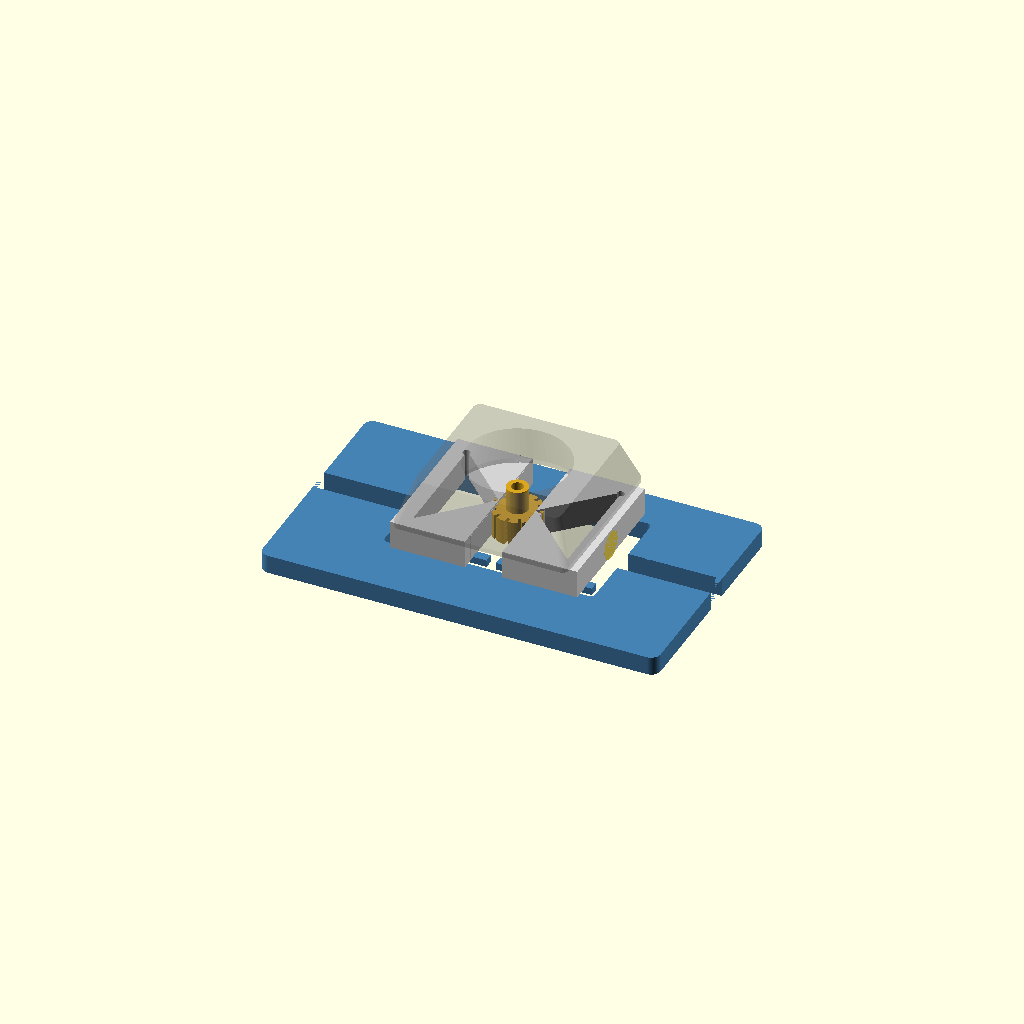
Cell 1 — every parameter at its default value.
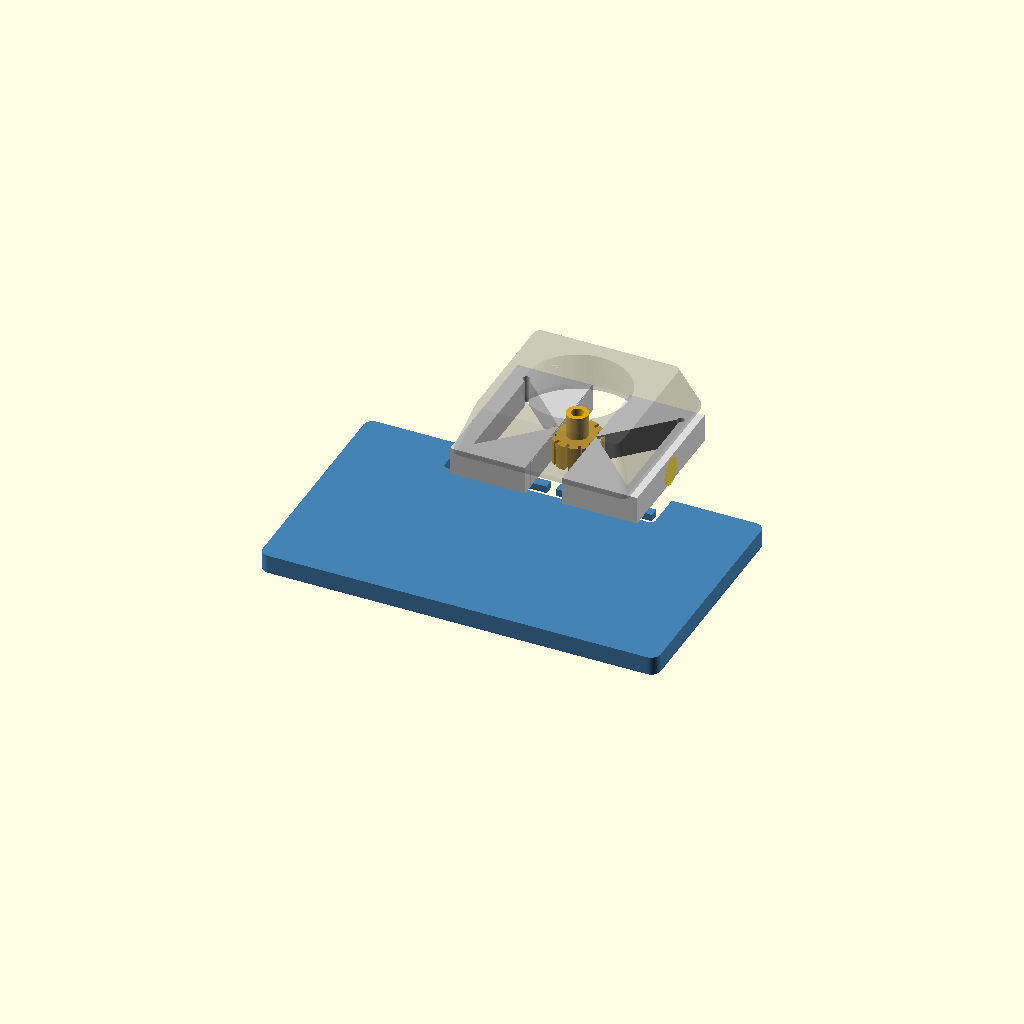
Cell 2 — centerline_z set to 110, the other parameters unchanged.
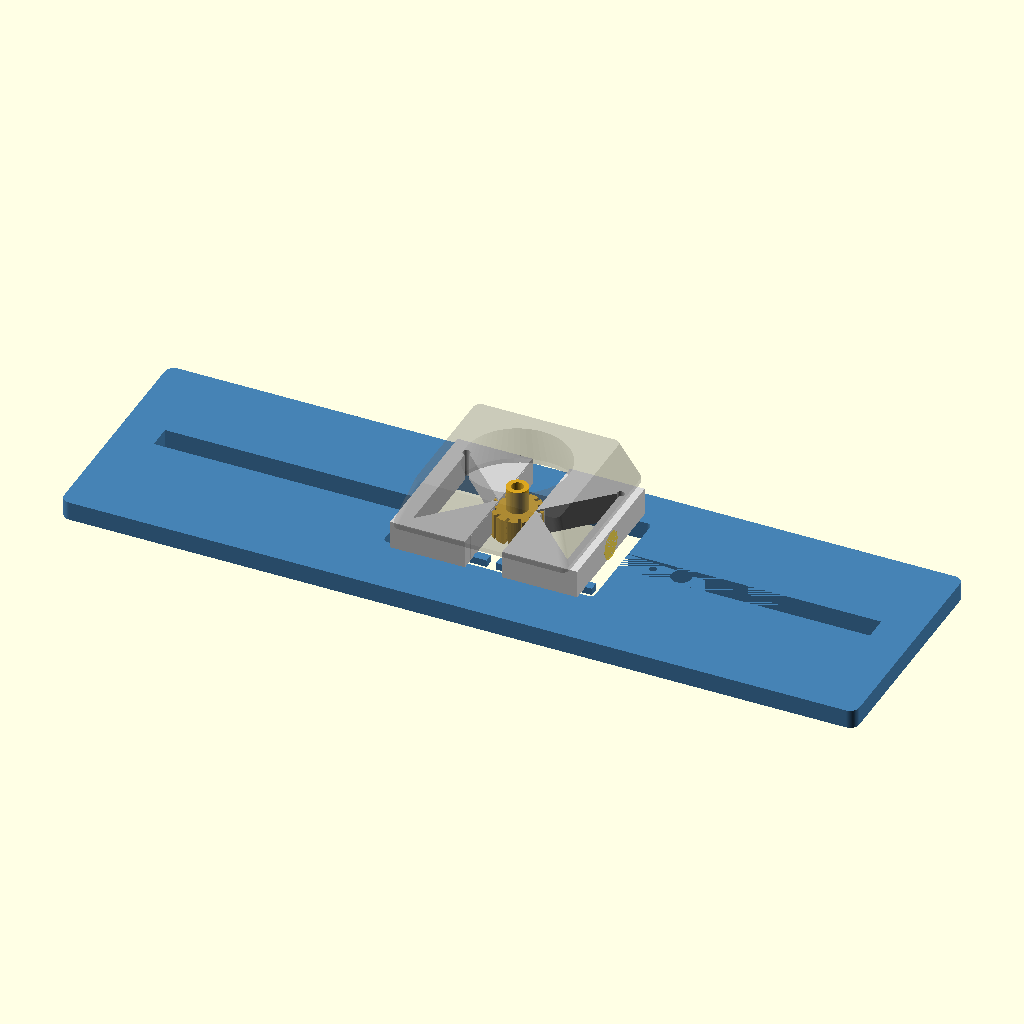
Cell 3 — plate_w set to 340, the other parameters unchanged.
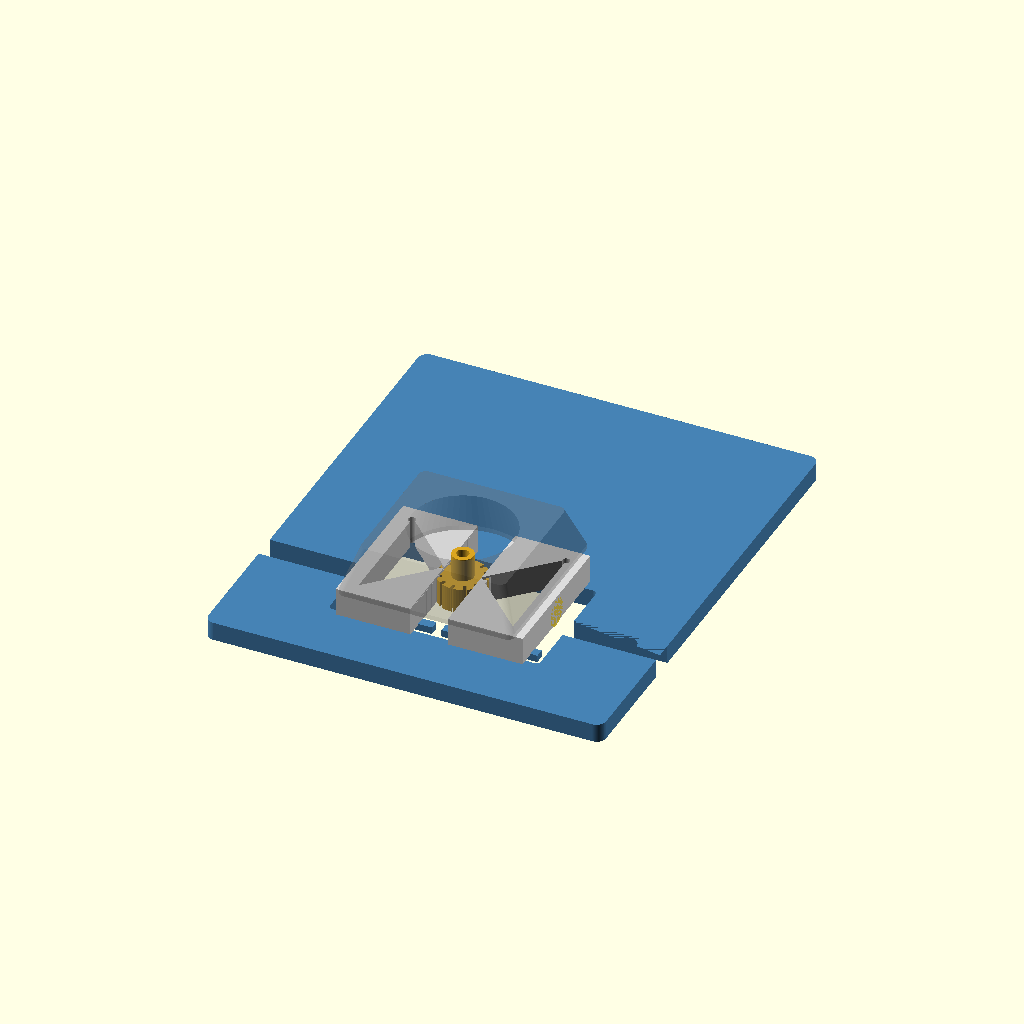
Cell 4: plate_h = 200 (everything else at default).
One fixed orthographic camera (rotation 55°, 0°, 25°; colour scheme Cornfield) for every cell.
Source of the model, designs/creworks-self-centering-feed-guide/scad/feed_guide.scad:
// CREWORKS Self-Centering Feed Guide
// Parametric OpenSCAD — measure your machine first (see ../MEASURE.md)
//
// Units: millimeters
// Print: PETG or ABS, 0.2 mm layer, 4+ walls, 40% gyroid, no supports for most parts
//
// Usage:
//   1. Set MEASURED PARAMETERS below
//   2. Set part = "assembly" | "plate" | "jaw_left" | "jaw_right" | "pinion" | "cover" | "all_flat"
//   3. F6 render → Export STL

/* [Measured parameters] */
screw_spacing   = 140;   // A — thumbscrew hole C-C (mm)
screw_clearance = 8.5;   // B — clearance hole diameter
centerline_z    = 55;    // C — roller V depth height from plate bottom
plate_w         = 170;   // D — mount plate width
plate_h         = 100;   // D — mount plate height
max_wire_d      = 38;    // E — largest wire diameter to guide

/* [Design parameters] */
plate_t         = 8;     // mount plate thickness
jaw_t           = 12;    // jaw thickness (feed direction depth)
jaw_face_angle  = 90;    // included V angle (degrees)
min_wire_d      = 1.5;   // smallest wire — jaws nearly closed
spring_hook_d   = 3.2;   // hole for spring hook / M3
pinion_teeth    = 12;
rack_module     = 1.5;   // gear module (mm) — coarse for FDM
pinion_bore     = 5.2;   // M5 shoulder bolt / pin clearance
slot_clearance  = 0.35;  // sliding fit on FDM
flare_len       = 18;    // lead-in flare length in front of jaws
flare_open      = 55;    // mouth opening at entrance (mm)
show_wire_d     = 12;    // preview wire diameter in assembly
part            = "assembly"; // assembly | plate | jaw_left | jaw_right | pinion | cover | all_flat

/* [Hidden] */
$fn = 64;
eps = 0.02;
jaw_travel = max_wire_d / 2 + 2;
v_half = jaw_face_angle / 2;
rack_face_h = 14;
jaw_body_h = plate_h - 16;
jaw_body_w = (plate_w - screw_spacing) / 2 + screw_spacing / 2 - 8;

// ---------------------------------------------------------------------------
// Helpers
module rounded_rect(w, h, t, r=3) {
    linear_extrude(t)
        offset(r=r) offset(r=-r)
            square([w, h], center=true);
}

module screw_holes() {
    for (x = [-screw_spacing/2, screw_spacing/2])
        translate([x, 0, -eps])
            cylinder(h=plate_t + 2*eps, d=screw_clearance);
}

// ---------------------------------------------------------------------------
// Mount plate — replaces OEM 5-hole plate
module mount_plate() {
    difference() {
        // body, origin at plate center in XY, Z up from back face
        translate([0, 0, 0])
            rounded_rect(plate_w, plate_h, plate_t, 4);

        // thumbscrew holes — plate Y=0 is geometric center;
        // shift so centerline_z from bottom matches roller
        translate([0, centerline_z - plate_h/2, 0])
            screw_holes();

        // central window for jaws + wire
        window_w = max_wire_d + 2*jaw_travel + 10;
        window_h = max(max_wire_d + 16, 50);
        translate([0, centerline_z - plate_h/2, -eps])
            rounded_rect(window_w, window_h, plate_t + 2*eps, 2);

        // horizontal T-slot / rail pockets for jaws (simplified rectangular rails)
        rail_w = jaw_travel + jaw_body_w * 0.55;
        rail_h = 10;
        for (side = [-1, 1])
            translate([side * (window_w/2 + rail_w/2 - 2), centerline_z - plate_h/2, plate_t/2])
                cube([rail_w, rail_h + slot_clearance, plate_t + eps], center=true);

        // pinion axle bore (through plate)
        translate([0, centerline_z - plate_h/2, -eps])
            cylinder(h=plate_t + 2*eps, d=pinion_bore);

        // spring anchor holes (outer)
        for (side = [-1, 1])
            translate([side * (screw_spacing/2 - 12), centerline_z - plate_h/2, -eps])
                cylinder(h=plate_t + 2*eps, d=spring_hook_d);
    }

    // raised rail guides (print as part of plate — top surface)
    window_w = max_wire_d + 2*jaw_travel + 10;
    for (side = [-1, 1])
        translate([side * (window_w/4), centerline_z - plate_h/2 - 22, plate_t])
            cube([window_w/2 - 4, 4, 3], center=true);
}

// ---------------------------------------------------------------------------
// V-jaw (left = -1, right = +1)
// Local XY: apex of the V sits on x=0; body extends outward along +x (right) or -x (left).
module jaw(side=1) {
    body_w = 32;
    body_h = max_wire_d + 24;
    // 90° V: half-angle 45°, depth sized for max_wire/2 plus margin
    v_depth = max_wire_d / 2 + 6;
    v_half_w = v_depth; // tan(45°)=1

    difference() {
        // Outer blank, shifted so the V apex is at x=0
        translate([side * body_w / 2, 0, jaw_t / 2])
            cube([body_w, body_h, jaw_t], center=true);

        // Triangular V notch: apex on the centerline edge (x=0),
        // cutting into the jaw body (toward +x for right, -x for left).
        translate([0, 0, -eps])
            linear_extrude(jaw_t + 2 * eps)
                polygon(points = [
                    [-side * eps, 0],
                    [side * v_depth,  v_half_w],
                    [side * v_depth, -v_half_w]
                ]);

        // Spring hook hole (outer upper corner)
        translate([side * (body_w - 7), body_h / 2 - 7, -eps])
            cylinder(h=jaw_t + 2 * eps, d=spring_hook_d);

        // Underside rail slot
        translate([side * body_w / 2, -body_h / 2 + 6, 1.4])
            cube([body_w - 8, 4.2 + slot_clearance, 3.2], center=true);
    }

    // Rack teeth facing the pinion (toward centerline)
    tooth_pitch = PI * rack_module;
    n_teeth = max(6, floor((body_h - 10) / tooth_pitch));
    for (i = [0:n_teeth - 1]) {
        ty = -body_h / 2 + 6 + i * tooth_pitch;
        translate([side * 1.2, ty, jaw_t / 2])
            cube([2.8, tooth_pitch * 0.42, jaw_t - 1], center=true);
    }
}

// ---------------------------------------------------------------------------
// Pinion — meshes both racks
module pinion() {
    pitch_d = pinion_teeth * rack_module;
    outer_d = pitch_d + 2 * rack_module;
    difference() {
        union() {
            cylinder(h=jaw_t - 1, d=outer_d);
            // hub
            translate([0, 0, jaw_t - 1])
                cylinder(h=plate_t + 2, d=pinion_bore + 4);
        }
        translate([0, 0, -eps])
            cylinder(h=jaw_t + plate_t + 4, d=pinion_bore);
        // crude tooth gaps
        tooth_a = 360 / pinion_teeth;
        for (i = [0:pinion_teeth-1])
            rotate([0, 0, i * tooth_a])
                translate([pitch_d/2 + rack_module * 0.2, 0, jaw_t/2 - 0.5])
                    cube([rack_module * 1.6, rack_module * 0.9, jaw_t], center=true);
    }
}

// ---------------------------------------------------------------------------
// Front flare / cover — funnels wire into jaws, keeps chips out
module cover_flare() {
    difference() {
        hull() {
            translate([0, 0, 0])
                rounded_rect(flare_open + 20, flare_open + 16, 2, 3);
            translate([0, 0, flare_len])
                rounded_rect(max_wire_d + 24, max_wire_d + 20, 2, 3);
        }
        hull() {
            translate([0, 0, -eps])
                cylinder(h=2, d=flare_open);
            translate([0, 0, flare_len + eps])
                cylinder(h=2, d=max_wire_d + 6);
        }
        // screw pass-throughs aligned to plate
        for (x = [-screw_spacing/2, screw_spacing/2])
            translate([x, centerline_z - plate_h/2, -eps])
                cylinder(h=flare_len + 10, d=screw_clearance + 0.5);
    }
}

// ---------------------------------------------------------------------------
// Assembly preview
module assembly_preview() {
    color("SteelBlue")
        mount_plate();

    gap = show_wire_d / 2;
    color("LightGray")
        translate([-gap - 2, centerline_z - plate_h/2, plate_t + 1])
            rotate([0, 0, 0])
                jaw(-1);
    color("Gainsboro")
        translate([gap + 2, centerline_z - plate_h/2, plate_t + 1])
            jaw(1);

    color("Goldenrod")
        translate([0, centerline_z - plate_h/2, plate_t + 1])
            pinion();

    color("DimGray", 0.35)
        translate([0, centerline_z - plate_h/2, plate_t + jaw_t + 2])
            cover_flare();

    // preview wire
    color("Copper", 0.8)
        translate([0, centerline_z - plate_h/2, plate_t + jaw_t/2])
            rotate([0, 90, 0])
                cylinder(h=80, d=show_wire_d, center=true);
}

module all_flat() {
    // laid out for single-plate print / DXF export mindset
    translate([0, 0, 0]) mount_plate();
    translate([0, -plate_h/2 - 50, 0]) jaw(-1);
    translate([60, -plate_h/2 - 50, 0]) jaw(1);
    translate([-60, -plate_h/2 - 50, 0]) pinion();
    translate([0, plate_h/2 + 60, 0]) cover_flare();
}

// ---------------------------------------------------------------------------
if (part == "plate")      mount_plate();
else if (part == "jaw_left")  jaw(-1);
else if (part == "jaw_right") jaw(1);
else if (part == "pinion") pinion();
else if (part == "cover")  cover_flare();
else if (part == "all_flat") all_flat();
else assembly_preview();
Customizer parameters (derived from the source; name, type, default, range or options):
screw_spacing: number, default 140
screw_clearance: number, default 8.5
centerline_z: number, default 55
plate_w: number, default 170
plate_h: number, default 100
max_wire_d: number, default 38
plate_t: number, default 8
jaw_t: number, default 12
jaw_face_angle: number, default 90
min_wire_d: number, default 1.5
spring_hook_d: number, default 3.2
pinion_teeth: number, default 12
rack_module: number, default 1.5
pinion_bore: number, default 5.2
slot_clearance: number, default 0.35
flare_len: number, default 18
flare_open: number, default 55
show_wire_d: number, default 12
part: string, default "assembly"
